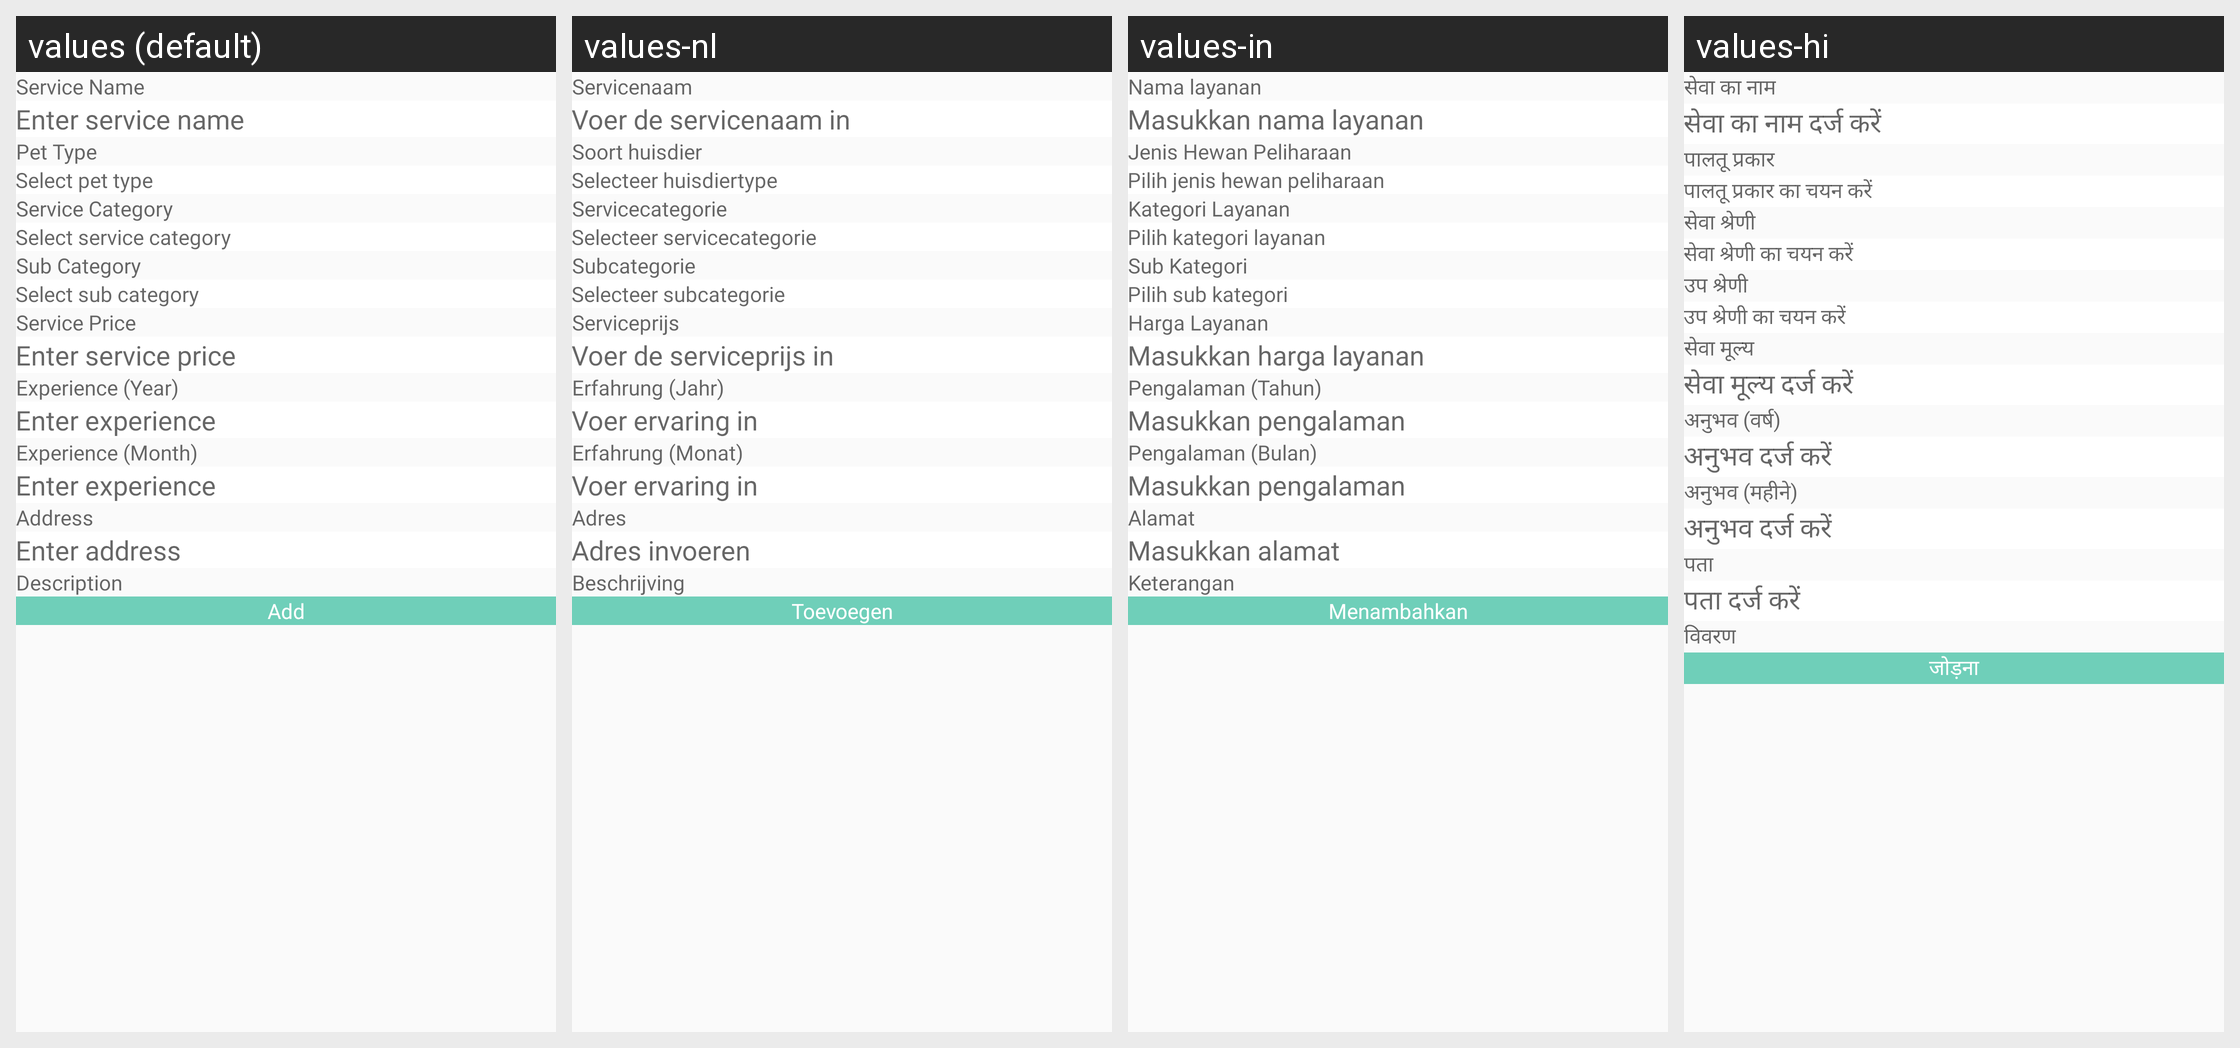

Locale-by-locale string values for the Android screen shown in this grid:
Android screen res/layout/fragment_add_service.xml rendered under 4 locales, left to right: values (default), values-nl, values-in, values-hi. Device: Nexus 5 (rendered at 1080×1920; each locale shown at half size, 540×960, under a caption strip naming it); theme Theme.CallisDairy.
Other locales in the repository, not shown: values-bn, values-de, values-enm, values-es, values-fr, values-it, values-kn, values-phi, values-pl, values-pt, values-ro, values-ru, values-ta, values-tr, values-vi, values-zh.
Strings drawn on this screen, with the default value and each locale's value (text and hints the layout hard-codes, and strings that could not be matched under every locale, appear in the picture but are not listed):

service_name
  values: Service Name
  values-nl: Servicenaam
  values-in: Nama layanan
  values-hi: सेवा का नाम

enter_service_name
  values: Enter service name
  values-nl: Voer de servicenaam in
  values-in: Masukkan nama layanan
  values-hi: सेवा का नाम दर्ज करें

pet_type
  values: Pet Type
  values-nl: Soort huisdier
  values-in: Jenis Hewan Peliharaan
  values-hi: पालतू प्रकार

select_pet_type
  values: Select pet type
  values-nl: Selecteer huisdiertype
  values-in: Pilih jenis hewan peliharaan
  values-hi: पालतू प्रकार का चयन करें

service_category
  values: Service Category
  values-nl: Servicecategorie
  values-in: Kategori Layanan
  values-hi: सेवा श्रेणी

select_service_category
  values: Select service category
  values-nl: Selecteer servicecategorie
  values-in: Pilih kategori layanan
  values-hi: सेवा श्रेणी का चयन करें

sub_category
  values: Sub Category
  values-nl: Subcategorie
  values-in: Sub Kategori
  values-hi: उप श्रेणी

select_sub_category_new
  values: Select sub category
  values-nl: Selecteer subcategorie
  values-in: Pilih sub kategori
  values-hi: उप श्रेणी का चयन करें

service_price
  values: Service Price
  values-nl: Serviceprijs
  values-in: Harga Layanan
  values-hi: सेवा मूल्य

enter_service_price
  values: Enter service price
  values-nl: Voer de serviceprijs in
  values-in: Masukkan harga layanan
  values-hi: सेवा मूल्य दर्ज करें

experience_year
  values: Experience (Year)
  values-nl: Erfahrung (Jahr)
  values-in: Pengalaman (Tahun)
  values-hi: अनुभव (वर्ष)

enter_experience
  values: Enter experience
  values-nl: Voer ervaring in
  values-in: Masukkan pengalaman
  values-hi: अनुभव दर्ज करें

experience_month
  values: Experience (Month)
  values-nl: Erfahrung (Monat)
  values-in: Pengalaman (Bulan)
  values-hi: अनुभव (महीने)

address
  values: Address
  values-nl: Adres
  values-in: Alamat
  values-hi: पता

enter_address_new
  values: Enter address
  values-nl: Adres invoeren
  values-in: Masukkan alamat
  values-hi: पता दर्ज करें

description
  values: Description
  values-nl: Beschrijving
  values-in: Keterangan
  values-hi: विवरण

add
  values: Add
  values-nl: Toevoegen
  values-in: Menambahkan
  values-hi: जोड़ना
